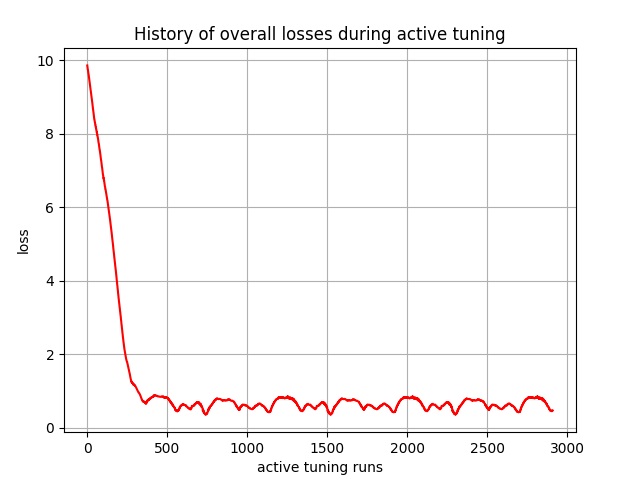

Source data for this figure (header and first rows):
, 0
0, 9.856
1, 9.811
2, 9.766
3, 9.748
4, 9.739
5, 9.7
6, 9.652
7, 9.636
8, 9.621
9, 9.58
10, 9.545
11, 9.525
12, 9.492
13, 9.459
14, 9.426
15, 9.39
16, 9.362
17, 9.329
18, 9.292
19, 9.266
20, 9.232
21, 9.193
22, 9.163
23, 9.134
24, 9.095
25, 9.06
26, 9.028
27, 8.996
28, 8.962
29, 8.927
30, 8.886
31, 8.853
32, 8.819
33, 8.768
34, 8.734
35, 8.701
36, 8.672
37, 8.636
38, 8.601
39, 8.57
40, 8.532
41, 8.495
42, 8.46
43, 8.423
44, 8.387
45, 8.383
46, 8.35
47, 8.316
48, 8.308
49, 8.274
50, 8.243
51, 8.242
52, 8.209
53, 8.175
54, 8.175
55, 8.142
56, 8.108
57, 8.104
58, 8.071
59, 8.037
... 2,850 more rows
